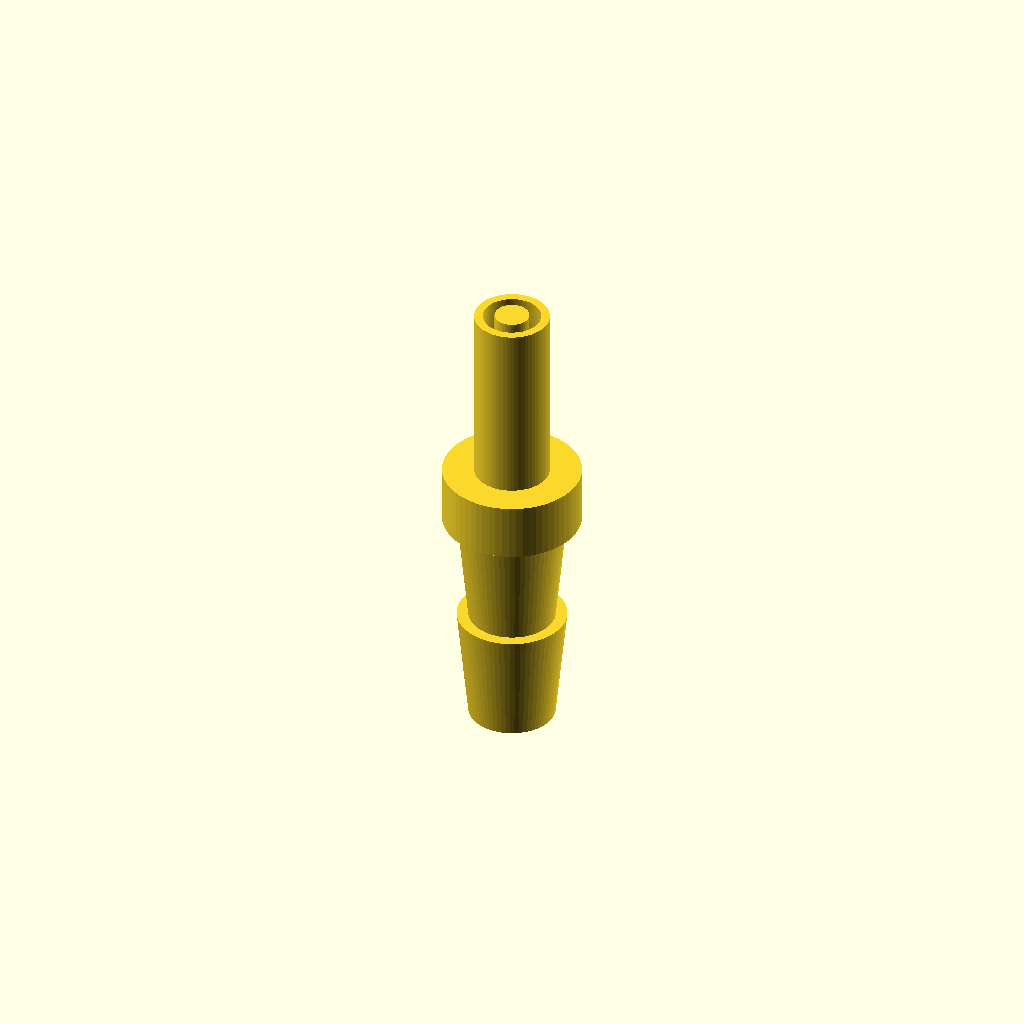
Cell 1: rendered with the file's own defaults.
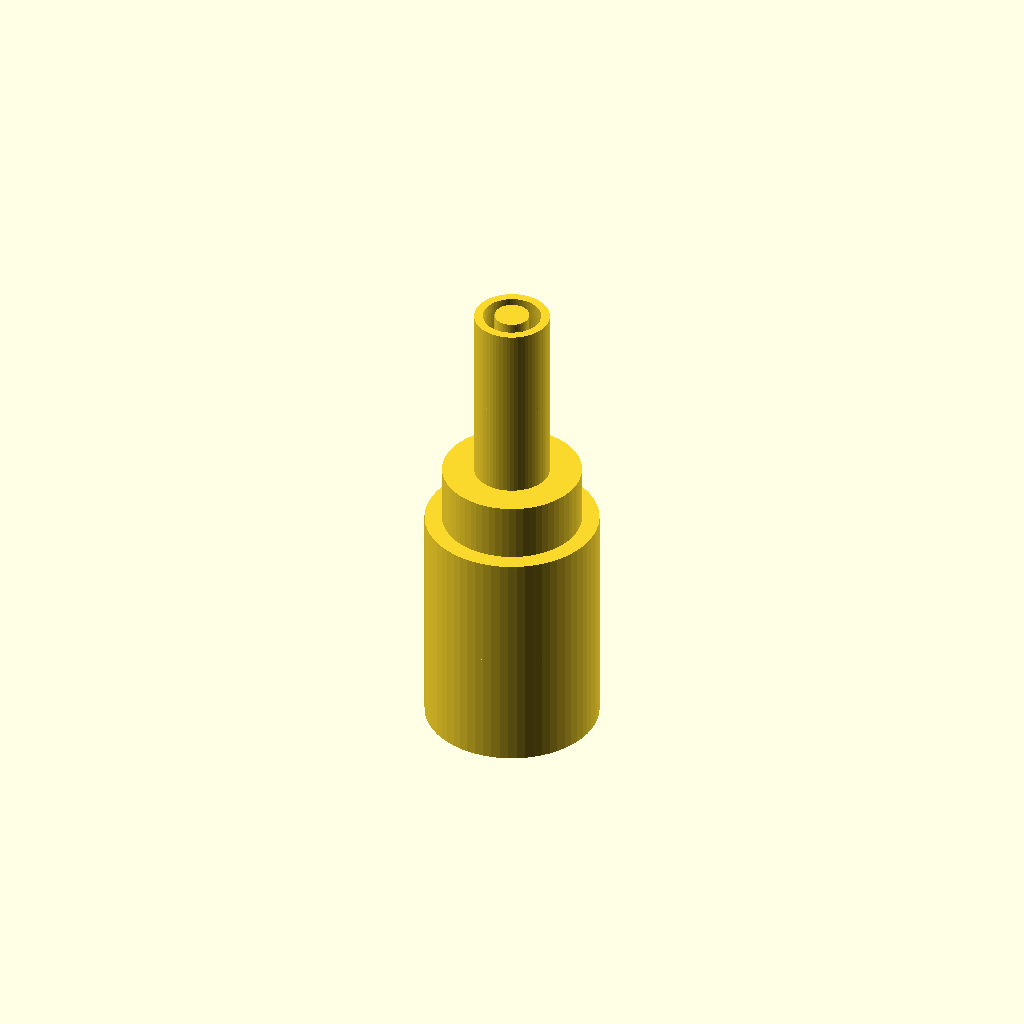
Cell 2 — dia_8_bottom set to 15, the other parameters unchanged.
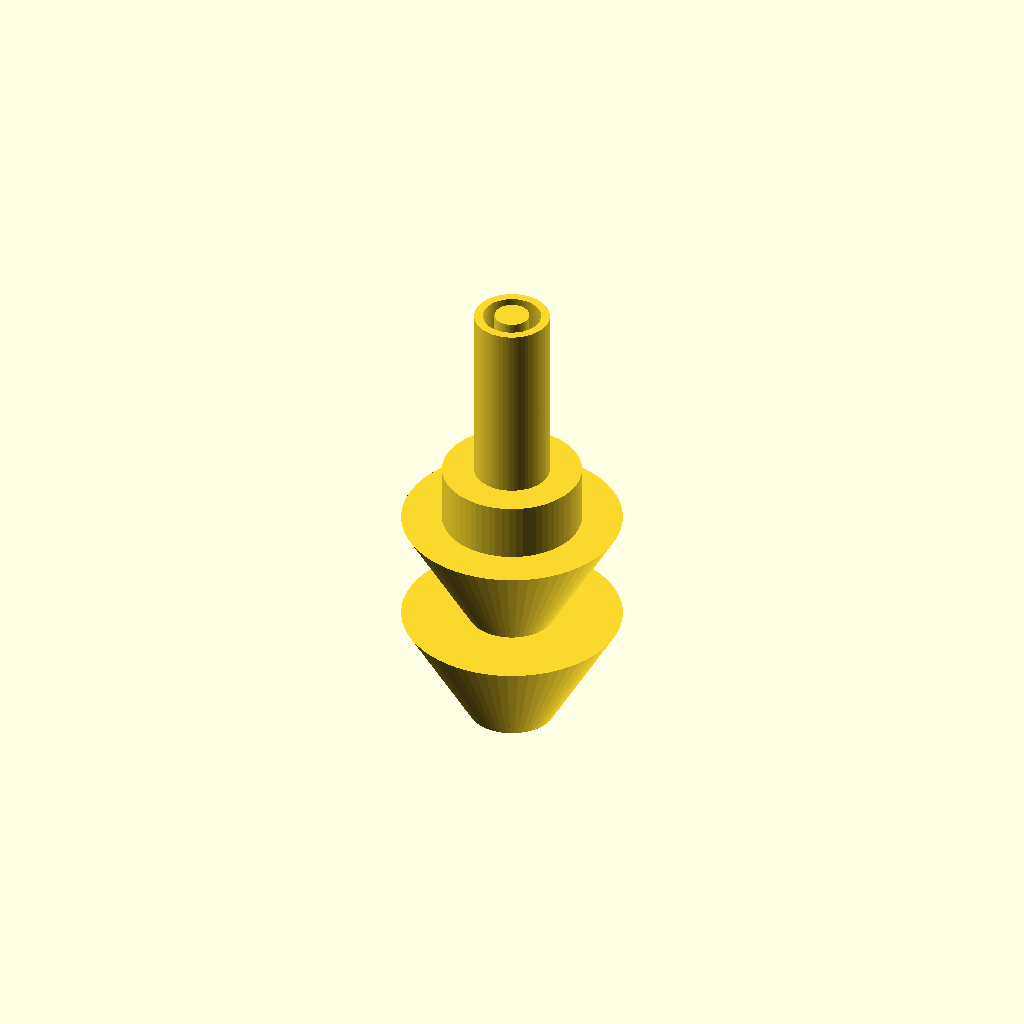
Cell 3 — dia_8_top set to 19, the other parameters unchanged.
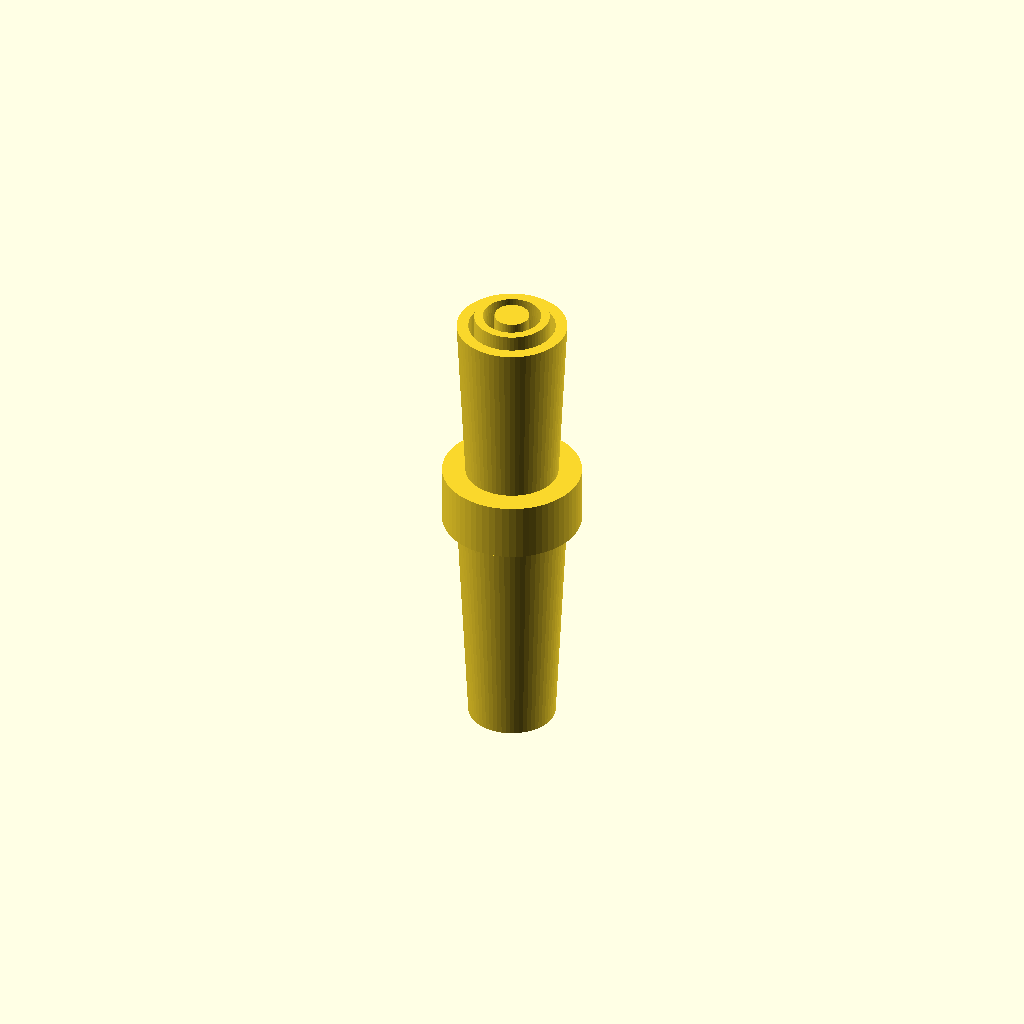
Cell 4 — h_barb_8 set to 20, the other parameters unchanged.
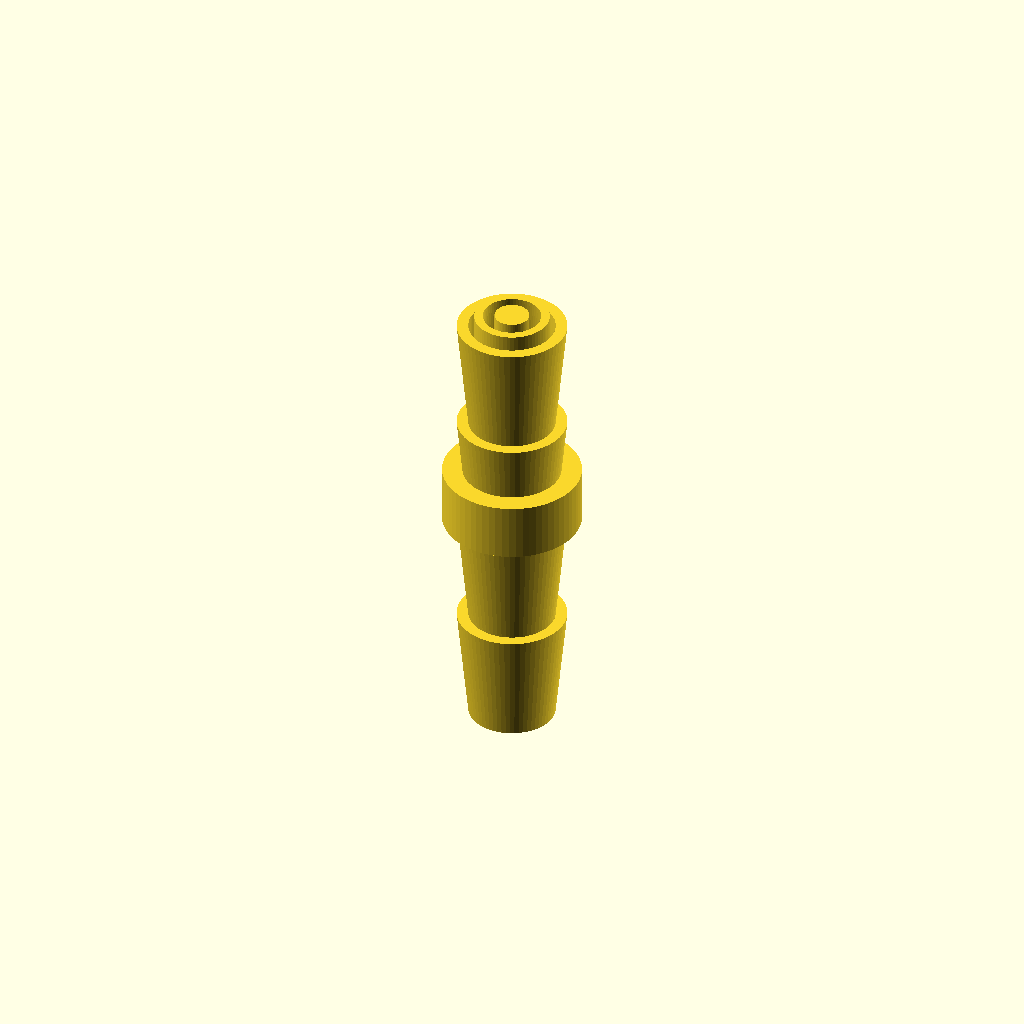
Cell 5 — num_barbs_8 set to 4, the other parameters unchanged.
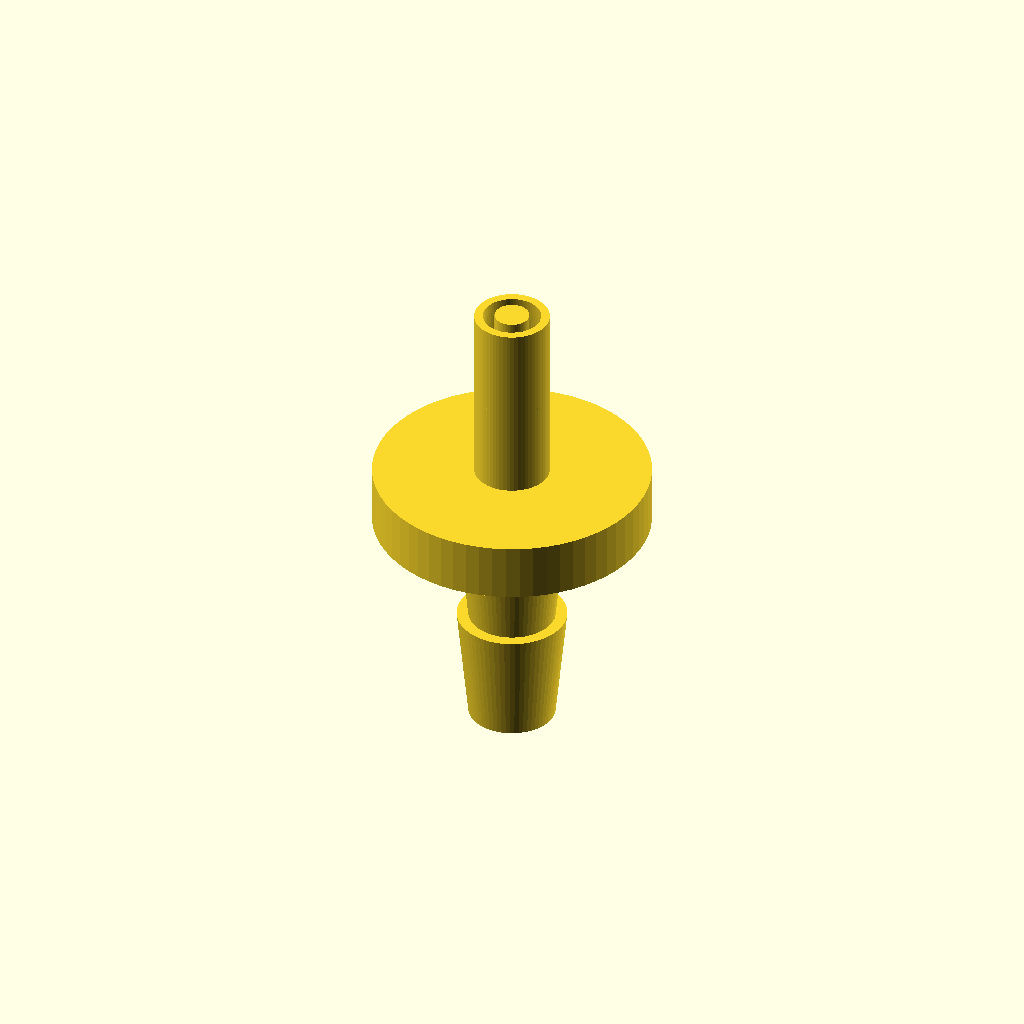
Cell 6: dia_collar = 24 (everything else at default).
One fixed orthographic camera (rotation 55°, 0°, 25°; colour scheme Cornfield) for every cell.
OpenSCAD source file bench/results/main-tiiny/code/tiiny_Qwen_Qwen3.6-35B-A3B/hose_barb_reducer_8_5_s1_a2.scad:
// Dimensions for straight hose-barb reducer
// 8mm tubing side (bottom)
dia_8_bottom = 7.5;      // Outer diameter at bottom of first 8mm barb
dia_8_top = 9.5;         // Outer diameter at top of first 8mm barb
h_barb_8 = 10;             // Height of each 8mm barb
num_barbs_8 = 2;           // Number of 8mm barbs

// Collar
dia_collar = 12;           // Diameter of the cylindrical collar
h_collar = 5;              // Height of the collar (20 to 25)

// 5mm tubing side (top)
dia_5_bottom = 6.5;        // Outer diameter at bottom of first 5mm barb
dia_5_top = 5.0;           // Outer diameter at top of first 5mm barb
h_barb_5 = 8;                // Height of each 5mm barb
num_barbs_5 = 2;             // Number of 5mm barbs

// Bore
dia_bore = 3;              // Diameter of the through bore

// Global settings
$fn = 64;

// Helper module to create a single barb section
// r_start: radius at the bottom of this section
// r_end: radius at the top of this section
// h: height of this section
// z_offset: Z position of the bottom of this section
module build_barb_section(r_start, r_end, h, z_offset) {
    // Define the 2D profile in the XY plane
    // X is radius, Y is height (relative to z_offset)
    // The profile goes from (r_start, 0) to (r_end, h), then steps back to (r_start, h), then down to (r_start, 0)
    
    pts = [
        [r_start, 0],
        [r_end, h],
        [r_start, h],
        [r_start, 0]
    ];
    
    translate([0, 0, z_offset]) {
        rotate_extrude() {
            polygon(pts);
        }
    }
}

// Build the part
union() {
    // 8mm Tubing Side
    // z=0 to z=20
    for (i = [0 : num_barbs_8 - 1]) {
        z_base = i * h_barb_8;
        build_barb_section(dia_8_bottom / 2, dia_8_top / 2, h_barb_8, z_base);
    }
    
    // Collar
    // z=20 to z=25
    // Diameter 12mm -> Radius 6mm
    translate([0, 0, 20]) {
        cylinder(r = dia_collar / 2, h = h_collar, center = false);
    }
    
    // 5mm Tubing Side
    // z=25 to z=41
    // Two barbs, each 8mm high.
    // Barb 1: z=25 to z=33. r: 6.5 -> 5.0
    // Barb 2: z=33 to z=41. r: 6.5 -> 5.0
    for (i = [0 : num_barbs_5 - 1]) {
        z_base = 25 + i * h_barb_5;
        build_barb_section(dia_5_bottom / 2, dia_5_top / 2, h_barb_5, z_base);
    }
}

// Subtract the bore
// The bore is 3mm diameter, running straight through from z=0 to z=41.
// We need to extend it slightly past the faces to avoid coplanar faces.
// Extend by 0.1mm.
// The part goes from z=0 to z=41.
// So the bore should go from -0.1 to 41.1.
translate([0, 0, -0.1]) {
    cylinder(r = dia_bore / 2, h = 41 + 0.2, center = false);
}
Customizer parameters (derived from the source; name, type, default, range or options):
dia_8_bottom: number, default 7.5
dia_8_top: number, default 9.5
h_barb_8: number, default 10
num_barbs_8: number, default 2
dia_collar: number, default 12
h_collar: number, default 5
dia_5_bottom: number, default 6.5
dia_5_top: number, default 5
h_barb_5: number, default 8
num_barbs_5: number, default 2
dia_bore: number, default 3
